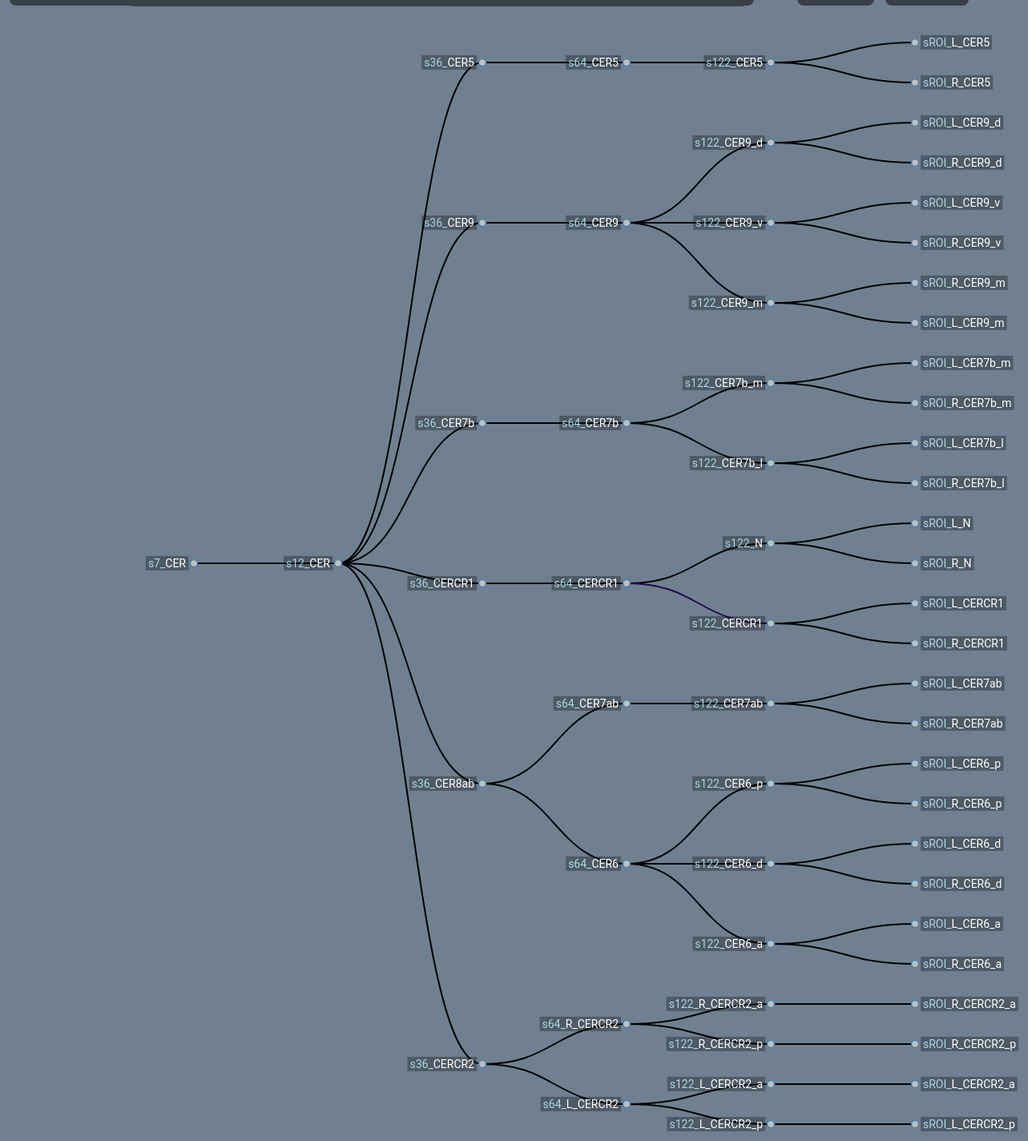
D3 v3 page, settled after 480 driven frames (8 s of simulated time); the page loaded 1 data file(s).



            // Color parameters
            var backgroundColor = "slategrey";
            var nodes_collapsedColor = "lightsteelblue";
            var nodes_expandedColor = "#C0C0C0";
            var nodes_labelColor = "white";
            var nodes_labelBackgroundColor = "black";
            var nodes_labelBackgroundOpacity = 0.3;
            var nodes_labelScaleColor = "lightblue";


            function getScaleColor(p_scale){
                
                var scaleColor = "black";
                switch ( p_scale ){

                    case "s7":
                        scaleColor = "red";
                        break;
                    case "s12":
                        scaleColor = "green";
                        break;
                    case "s36":
                        scaleColor = "blue";
                        break;
                    case "s64":
                        scaleColor = "orange";
                        break;
                    case "s122":
                        scaleColor = "purple";
                        break;
                    case "sROI":
                        scaleColor = "cyan";
                        break;
                }

                return scaleColor;
            };

            // var orig_width = 960;
            // var orig_height = 800;
            var full_width = 2880;
            // var full_height = 960;
            var full_height = 1440;
            var margin = {
                    top: 20,
                    right: 120,
                    bottom: 20,
                    // left: 120
                    left: 240
                },
                width = full_width - margin.right - margin.left,
                height = full_height - margin.top - margin.bottom;

            var i = 0,
                duration = 750,
                root;                

            // Color blending method adapted from:
            // https://stackoverflow.com/questions/3080421/javascript-color-gradient
            function hex(c) {

                var s = "0123456789abcdef";
                var i = parseInt (c);
                if ( i == 0 || isNaN(c) ){
                    return "00";
                }
                i = Math.round(Math.min (Math.max (0, i), 255));

                return s.charAt ((i - i % 16) / 16) + s.charAt (i % 16);
            }            
            /* Remove '#' in color hex string */
            function trimHex(s) {

                return ( s.charAt(0) == "#" ) ? s.substring(1, 7) : s 
            };
            /* Convert an RGB triplet to a hex string */
            function convertToHex (rgb) {

                return hex(rgb[0]) + hex(rgb[1]) + hex(rgb[2]);
            }            
            /* Convert a hex string to an RGB triplet */
            function convertToRGB (hex) {
                
                var color = [];
                color[0] = parseInt ((trimHex(hex)).substring (0, 2), 16);
                color[1] = parseInt ((trimHex(hex)).substring (2, 4), 16);
                color[2] = parseInt ((trimHex(hex)).substring (4, 6), 16);
                
                return color;
            };
            function generateColor(colorStart,colorEnd,colorCount) {

                // The beginning of your gradient
                var start = convertToRGB (colorStart);    

                // The end of your gradient
                var end   = convertToRGB (colorEnd);    

                // The number of colors to compute
                var len = colorCount;

                //Alpha blending amount
                var alpha = 0.0;

                var saida = [];
                
                for (i = 0; i < len; i++) {
                    var c = [];
                    alpha += (1.0/len);
                    
                    c[0] = start[0] * alpha + (1 - alpha) * end[0];
                    c[1] = start[1] * alpha + (1 - alpha) * end[1];
                    c[2] = start[2] * alpha + (1 - alpha) * end[2];

                    saida.push(convertToHex (c));
                    
                }
                
                return saida;                
            };  

            // Color range
            // // rgb(42,252,133) #2afc85  0
            // // to
            // // rgb(11,36,250)  #0b24fa 1
            // // diff == -1fd78b or abs(1fd78b)
            // // hexString = yourNumber.toString(16);
            // var linkColors = {
            //     "lo": ["#2afc85", 2817157], 
            //     "hi": ["#0b24fa", 730362],
            //     "diff": [2086795]                
            // };
            // var colorBuckets = 3;
            // // var colorRange = generateColor(linkColors.lo[0], linkColors.hi[0], colorBuckets)
            // // var colorRange = generateColor("#2DF8FE", "#FB29FC", colorBuckets);
            // var colorRange = generateColor("#000000", "#FF0000", colorBuckets);

            var tree = d3.layout.tree()
                .separation(function(a, b) { 
                    // return ((a.parent == root) && (b.parent == root)) ? 5 : 24; 
                    // return (a.parent == b.parent ? 8 : 10);
                    return ((a.parent == root) && (b.parent == root)) ? 3 : 1;
                })
                .size([height, width]);

            var diagonal = d3.svg.diagonal()
                .projection(function(d) {
                    return [d.y, d.x];
                });

            var svg = d3.select("#simexp_tree_div").append("svg")
                .attr("id", "simexp_svg")
                .attr("width", width + margin.right + margin.left)
                .attr("height", height + margin.top + margin.bottom)
                .attr("overflow", "scroll")
                .append("g")
                .attr("transform", "translate(" + margin.left + "," + margin.top + ")");

            var jsonDataRef = null;
            var currentRoot = null;

            // d3.json("data/d3_rt_tree_example.json", function(error, jsonData) {
            // d3.json("data/hierarchy_tree_wcolor.json", function(error, jsonData) {
            d3.json("data/hierarchy_tree_inferno.json", function(error, jsonData) {

                // Save a reference to the json data
                jsonDataRef = jsonData;

                if ( error ) {
                    throw error;
                }

                // Populate a select box for the different ROIs
                var selector = d3.select("#simexp_tree_roi_selector");
                for ( var index = 0; index < jsonData.length; index++ ){
                    if ( 0 == index ) {
                        selector.append("option").attr("value", jsonData[index].roi)
                                                 .attr("selected", "selected")
                                                 .text(jsonData[index].name);
                    } else {
                        selector.append("option").attr("value", jsonData[index].roi)
                                                 .text(jsonData[index].name);
                    }
                }

                var initialTreeIndex = 0;
                root = jsonData[initialTreeIndex];
                root.x0 = height / 2;
                root.y0 = 0;
                currentRoot = root;

                function collapse(d) {
                    
                    if ( d.Children ) {
                        d._children = d.Children;
                        d._children.forEach(collapse);
                        d.Children = null;
                        d.children = null;
                    }
                }

                root.children.forEach(collapse);
                update(root);
            });

            d3.select(self.frameElement).style("height", "800px");

            // Define the div for the tooltip
            var div = d3.select("body").append("div")   
                .attr("class", "simexp_tree_tooltip")               
                .style("opacity", 0);

            // Function to generate the html for the tool tip based on data
            function toolTipHTML(p_data) {

                var fieldsHTML = [
                    "<span class=\".simexp_tree_tooltip_fieldtitle\"><b>scale:</b></span> " + p_data.scale + "<br>",
                    "<span class=\".simexp_tree_tooltip_fieldtitle\"><b>roi:</b></span> " + p_data.roi + "<br>",
                    "<span class=\".simexp_tree_tooltip_fieldtitle\"><b>name:</b></span> " + p_data.name + "<br>",
                    "<hr style=\"text-align: center; width: 90%;\">",                    
                    "<span class=\".simexp_tree_tooltip_fieldtitle\"><b>laterality:</b></span> " + p_data.laterality + "<br>",
                    "<span class=\".simexp_tree_tooltip_fieldtitle\"><b>overlap:</b></span> " + parseFloat(p_data.overlap).toFixed(2) + "<br>",
                    "<span class=\".simexp_tree_tooltip_fieldtitle\"><b>size:</b></span> " + p_data.size + "<br>",
                    "<span class=\".simexp_tree_tooltip_fieldtitle\"><b>symmetry:</b></span> " + p_data.symmetry + "<br>"
                ];
                return fieldsHTML.join("");
            };

            // Set background color;
            d3.select("body").style("background-color", backgroundColor);
            d3.select("svg").style("background-color", backgroundColor);

            // Set selector functionality to switch trees
            d3.select("#simexp_tree_roi_selector").on("change", function() {
                var sect = document.getElementById("simexp_tree_roi_selector");
                var roi = sect.options[sect.selectedIndex].value;

                // Switch ROI trees
                root = jsonDataRef[parseInt(roi) - 1];
                root.x0 = height / 2;
                root.y0 = 0;
                root.children.forEach(expand);
                currentRoot = root;
                update(root);             
            });

            // d3.selectAll(".simexp_tree_button").on("click", function(){

            //     click(currentRoot);
            // });       

            // Adapted from https://stackoverflow.com/questions/15500894/background-color-of-text-in-svg
            function setNodeLabelBackground(p_textNode){

                var context = p_textNode.node().parentNode,
                textElement = p_textNode.node(),
                textBoundingBox = textElement.getBBox();

                var rectangle = document.createElementNS("http://www.w3.org/2000/svg", "rect");
                rectangle.setAttribute("x", textBoundingBox.x - 3);
                rectangle.setAttribute("y", textBoundingBox.y - 1);
                rectangle.setAttribute("width", textBoundingBox.width + 6);
                rectangle.setAttribute("height", textBoundingBox.height + 2);
                rectangle.setAttribute("fill", nodes_labelBackgroundColor);
                rectangle.setAttribute("fill-opacity", nodes_labelBackgroundOpacity);
                context.insertBefore(rectangle, textElement);
            }       

            function update(source) {

                // Compute the new tree layout.
                var nodes = tree.nodes(root).reverse(),
                    links = tree.links(nodes);

                // Normalize for fixed-depth.
                nodes.forEach(function(d) {
                    d.y = d.depth * 180;
                });

                // Update the nodes…
                var node = svg.selectAll("g.simexp_tree_node")
                    .data(nodes, function(d) {
                        return d.id || (d.id = ++i);
                    });

                // Enter any new nodes at the parent's previous position.
                var nodeEnter = node.enter().append("g")
                    .attr("class", "simexp_tree_node")
                    .attr("transform", function(d) {
                        return "translate(" + source.y0 + "," + source.x0 + ")";
                    })
                    .on("click", click);

                nodeEnter.append("circle")
                    .attr("r", 1e-6)
                    .style("fill", function(d) {
                        // return d._children ? "lightsteelblue" : "#fff";
                        // return d._children ? "lightsteelblue" : "#000";
                        // return d._children ? "lightsteelblue" : "#C0C0C0";
                        return d._children ? nodes_collapsedColor : nodes_expandedColor;
                    })
                    .on("mouseover", function(d) {

                        var tooltip_div = d3.select(".simexp_tree_tooltip");
                        tooltip_div.transition()
                                   .duration(200)      
                                   .style("opacity", .9);      
                        tooltip_div.html(function(){ return toolTipHTML(d); }) 
                                   .style("left", (d3.event.pageX) + "px")     
                                   .style("top", (d3.event.pageY - 28) + "px");    
                        })                  
                    .on("mouseout", function(d) {  

                        var tooltip_div = d3.select(".simexp_tree_tooltip");     
                        tooltip_div.transition()
                                   .duration(500)      
                                   .style("opacity", 0);   
                    });

                nodeEnter.append("text")
                    .attr("x", function(d) {
                        return d.children || d._children ? -10 : 10;
                    })
                    .attr("dy", ".35em")
                    .attr("text-anchor", function(d) {
                        return d.children || d._children ? "end" : "start";
                    })
                    // .text(function(d) {
                    //     // return d.name;
                    //     return d.scale.substring(1) + "_" + d.label;
                    // })
                    .style("fill-opacity", 1e-6)
                    .each(function(){

                        d3.select(this).append("tspan")
                                       .text(function(d){ return d.scale + "_"; })
                                       .attr("class", "simexp_label_text")
                                       .attr("fill", function(d){
                                            // return getScaleColor(d.scale);
                                            return nodes_labelScaleColor;
                                        });
                        
                        d3.select(this).append("tspan")
                                       .text(function(d){ return d.label; })
                                       .attr("class", "simexp_label_text")
                                       .attr("fill", nodes_labelColor);

                        setNodeLabelBackground(d3.select(this));
                    });                       

                // Transition nodes to their new position.
                var nodeUpdate = node.transition()
                    .duration(duration)
                    .attr("transform", function(d) {
                        return "translate(" + d.y + "," + d.x + ")";
                    });

                nodeUpdate.select("circle")
                    .attr("r", 4.5)
                    .style("fill", function(d) {
                        // return d._children ? "lightsteelblue" : "#fff";
                        // return d._children ? "lightsteelblue" : "#000";
                        // return d._children ? "lightsteelblue" : "#C0C0C0";
                        return d._children ? nodes_collapsedColor : nodes_expandedColor;
                    });

                nodeUpdate.select("text")
                    .style("fill-opacity", 1)
                    .style("fill", nodes_labelColor);

                // Transition exiting nodes to the parent's new position.
                var nodeExit = node.exit().transition()
                    .duration(duration)
                    .attr("transform", function(d) {
                        return "translate(" + source.y + "," + source.x + ")";
                    })
                    .remove();

                nodeExit.select("circle")
                    .attr("r", 1e-6);

                nodeExit.select("text")
                    .style("fill-opacity", 1e-6);

                // Update the links…
                var link = svg.selectAll("path.simexp_tree_link")
                    .data(links, function(d) {
                        return d.target.id;
                    });

                // Enter any new links at the parent's previous position.
                link.enter().insert("path", "g")
                    .attr("class", "simexp_tree_link")
                    .attr("d", function(d) {
                        
                        var o = {
                            x: source.x0,
                            y: source.y0
                        };

                        return diagonal({
                            source: o,
                            target: o
                        });
                    })
                    .attr("stroke", function(d){
                        return d.target.color;
                    });

                // 730362 + (0.9761786600496278 * 2086795)

                // Transition links to their new position.
                link.transition()
                    .duration(duration)
                    .attr("d", diagonal);

                // Transition exiting nodes to the parent's new position.
                link.exit().transition()
                    .duration(duration)
                    .attr("d", function(d) {

                        var o = {
                            x: source.x,
                            y: source.y
                        };

                        return diagonal({
                            source: o,
                            target: o
                        });
                    })
                    .remove();

                // Stash the old positions for transition.
                nodes.forEach(function(d) {

                    d.x0 = d.x;
                    d.y0 = d.y;
                });
            }

            // Toggle children on click.
            function click(d) {
                if ( d.children ) {

                    d._children = d.children;
                    d.children = null;
                } else {

                    d.children = d._children;
                    d._children = null;
                }
                update(d);
            }

            // ========= Expand all/Collapse all section =========
            function expand(d){   
                var children = ( d.children ) ? d.children : d._children;
                if ( d._children ) {        
                    d.children = d._children;
                    d._children = null;       
                }
                if ( children )
                  children.forEach(expand);
            }

            function collapse(d) {
                
                if ( d.children ) {
                    d._children = d.children;
                    d._children.forEach(collapse);
                    d.children = null;
                }
            } 

            function expandAll(){
                expand(root); 
                update(root);
            }

            function collapseAll(){
                root.children.forEach(collapse);
                collapse(root);
                update(root);
            }    

        

### data: data/hierarchy_tree_inferno.json
[
 {
  "size": 7228,
  "name": "CEREBELLUM",
  "color": "#fcffa4",
  "laterality": 0.014,
  "roi": 1,
  "parent": "",
  "children": [
   {
    "size": 7228,
    "name": "CEREBELLUM",
    "color": "#000004",
    "laterality": 0.014,
    "roi": 12,
    "parent": 1,
    "children": "[... 6 items]",
    "label": "CER",
    "symmetry": 0.96,
    "parentScale": "ss7",
    "parentName": "CEREBELLUM",
    "scale": "s12",
    "overlap": 1.0,
    "com": "[... 3 items]"
   }
  ],
  "label": "CER",
  "symmetry": 0.96,
  "parentScale": "",
  "parentName": "",
  "scale": "s7",
  "overlap": 0.0,
  "com": [
   -0.41,
   -64.36,
   -35.89
  ]
 },
 {
  "size": 5556,
  "name": "MESOLIMBIC_NETWORK",
  "color": "#fcffa4",
  "laterality": 0.013,
  "roi": 2,
  "parent": "",
  "children": [
   {
    "size": 5556,
    "name": "MESOLIMBIC_NETWORK",
    "color": "#000004",
    "laterality": 0.013,
    "roi": 3,
    "parent": 2,
    "children": "[... 4 items]",
    "label": "LIMnet",
    "symmetry": 0.87,
    "parentScale": "ss7",
    "parentName": "MESOLIMBIC_NETWORK",
    "scale": "s12",
    "overlap": 1.0,
    "com": "[... 3 items]"
   }
  ],
  "label": "LIMnet",
  "symmetry": 0.87,
  "parentScale": "",
  "parentName": "",
  "scale": "s7",
  "overlap": 0.0,
  "com": [
   -0.6,
   1.39,
   -21.82
  ]
 },
 {
  "size": 4780,
  "name": "SOMATOMOTOR_NETWORK",
  "color": "#fcffa4",
  "laterality": 0.004,
  "roi": 3,
  "parent": "",
  "children": [
   {
    "size": 4738,
    "name": "SOMATOMOTOR_NETWORK",
    "color": "#000004",
    "laterality": 0.013,
    "roi": 7,
    "parent": 3,
    "children": "[... 3 items]",
    "label": "MOTnet",
    "symmetry": 0.89,
    "parentScale": "ss7",
    "parentName": "SOMATOMOTOR_NETWORK",
    "scale": "s12",
    "overlap": 1.0,
    "com": "[... 3 items]"
   }
  ],
  "label": "MOTnet",
  "symmetry": 0.89,
  "parentScale": "",
  "parentName": "",
  "scale": "s7",
  "overlap": 0.0,
  "com": [
   -0.29,
   -20.89,
   54.05
  ]
 },
 {
  "size": 6728,
  "name": "VISUAL_NETWORK",
  "color": "#fcffa4",
  "laterality": -0.047,
  "roi": 4,
  "parent": "",
  "children": [
   {
    "size": 6347,
    "name": "VISUAL_NETWORK",
    "color": "#000004",
    "laterality": -0.056,
    "roi": 5,
    "parent": 4,
    "children": "[... 4 items]",
    "label": "VISnet",
    "symmetry": 0.89,
    "parentScale": "ss7",
    "parentName": "VISUAL_NETWORK",
    "scale": "s12",
    "overlap": 1.0,
    "com": "[... 3 items]"
   }
  ],
  "label": "VISnet",
  "symmetry": 0.9,
  "parentScale": "",
  "parentName": "",
  "scale": "s7",
  "overlap": 0.0,
  "com": [
   1.4,
   -78.78,
   7.01
  ]
 },
 {
  "size": 8986,
  "name": "DEFAULT_MODE_NETWORK",
  "color": "#fcffa4",
  "laterality": 0.111,
  "roi": 5,
  "parent": "",
  "children": [
   {
    "size": 3688,
    "name": "DEFAULT_MODE_NETWORK_lateral",
    "color": "#1c0c43",
    "laterality": 0.043,
    "roi": 4,
    "parent": 5,
    "children": "[... 1 items]",
    "label": "DMnet_l",
    "symmetry": 0.78,
    "parentScale": "ss7",
    "parentName": "DEFAULT_MODE_NETWORK",
    "scale": "s12",
    "overlap": 0.9303,
    "com": "[... 3 items]"
   },
   {
    "size": 2002,
    "name": "DEFAULT_MODE_NETWORK_posteromedial",
    "color": "#721a6e",
    "laterality": 0.038,
    "roi": 6,
    "parent": 5,
    "children": "[... 2 items]",
    "label": "DMnet_pm",
    "symmetry": 0.88,
    "parentScale": "ss7",
    "parentName": "DEFAULT_MODE_NETWORK",
    "scale": "s12",
    "overlap": 0.8097,
    "com": "[... 3 items]"
   },
   {
    "size": 4030,
    "name": "DEFAULT_MODE_NETWORK_anteromedial_and_le…",
    "color": "#050417",
    "laterality": 0.135,
    "roi": 8,
    "parent": 5,
    "children": "[... 2 items]",
    "label": "DMnet_am_lhAG",
    "symmetry": 0.79,
    "parentScale": "ss7",
    "parentName": "DEFAULT_MODE_NETWORK",
    "scale": "s12",
    "overlap": 0.9762,
    "com": "[... 3 items]"
   }
  ],
  "label": "DMnet",
  "symmetry": 0.78,
  "parentScale": "",
  "parentName": "",
  "scale": "s7",
  "overlap": 0.0,
  "com": [
   -4.37,
   0.0,
   14.04
  ]
 },
 {
  "size": 12206,
  "name": "FRONTO_PARIETAL_NETWORK_and_VISUAL_UPSTR…",
  "color": "#fcffa4",
  "laterality": -0.053,
  "roi": 6,
  "parent": "",
  "children": [
   {
    "size": 4744,
    "name": "VENTRAL_VISUAL_STREAM_and_DORSAL_VISUAL_…",
    "color": "#010108",
    "laterality": 0.043,
    "roi": 9,
    "parent": 6,
    "children": "[... 2 items]",
    "label": "VVIS_DVIS",
    "symmetry": 0.79,
    "parentScale": "ss7",
    "parentName": "FRONTO_PARIETAL_NETWORK_and_VISUAL_UPSTR…",
    "scale": "s12",
    "overlap": 0.9911,
    "com": "[... 3 items]"
   },
   {
    "size": 6275,
    "name": "FRONTO_PARIETAL_NETWORK",
    "color": "#030210",
    "laterality": -0.095,
    "roi": 10,
    "parent": 6,
    "children": "[... 3 items]",
    "label": "FPnet",
    "symmetry": 0.73,
    "parentScale": "ss7",
    "parentName": "FRONTO_PARIETAL_NETWORK_and_VISUAL_UPSTR…",
    "scale": "s12",
    "overlap": 0.9833,
    "com": "[... 3 items]"
   }
  ],
  "label": "FPnet_VISUP",
  "symmetry": 0.78,
  "parentScale": "",
  "parentName": "",
  "scale": "s7",
  "overlap": 0.0,
  "com": [
   2.09,
   -13.48,
   22.88
  ]
 },
 {
  "size": 12306,
  "name": "VENTRAL_ATTENTION_NETWORK_and_SALIENCE_N…",
  "color": "#fcffa4",
  "laterality": 0.004,
  "roi": 7,
  "parent": "",
  "children": [
   {
    "size": 2476,
    "name": "BASAL_GANGLIA_and_THALAMUS",
    "color": "#000004",
    "laterality": 0.0,
    "roi": 1,
    "parent": 7,
    "children": "[... 2 items]",
    "label": "BG_THAL",
    "symmetry": 0.92,
    "parentScale": "ss7",
    "parentName": "VENTRAL_ATTENTION_NETWORK_and_SALIENCE_N…",
    "scale": "s12",
    "overlap": 1.0,
    "com": "[... 3 items]"
   },
   {
    "size": 2947,
    "name": "AUDITORY_NETWORK_and_POSTERIOR_INSULA",
    "color": "#000004",
    "laterality": 0.031,
    "roi": 2,
    "parent": 7,
    "children": "[... 1 items]",
    "label": "AUDnet_PINS",
    "symmetry": 0.86,
    "parentScale": "ss7",
    "parentName": "VENTRAL_ATTENTION_NETWORK_and_SALIENCE_N…",
    "scale": "s12",
    "overlap": 1.0,
    "com": "[... 3 items]"
   },
… [head cut at 6 KiB]